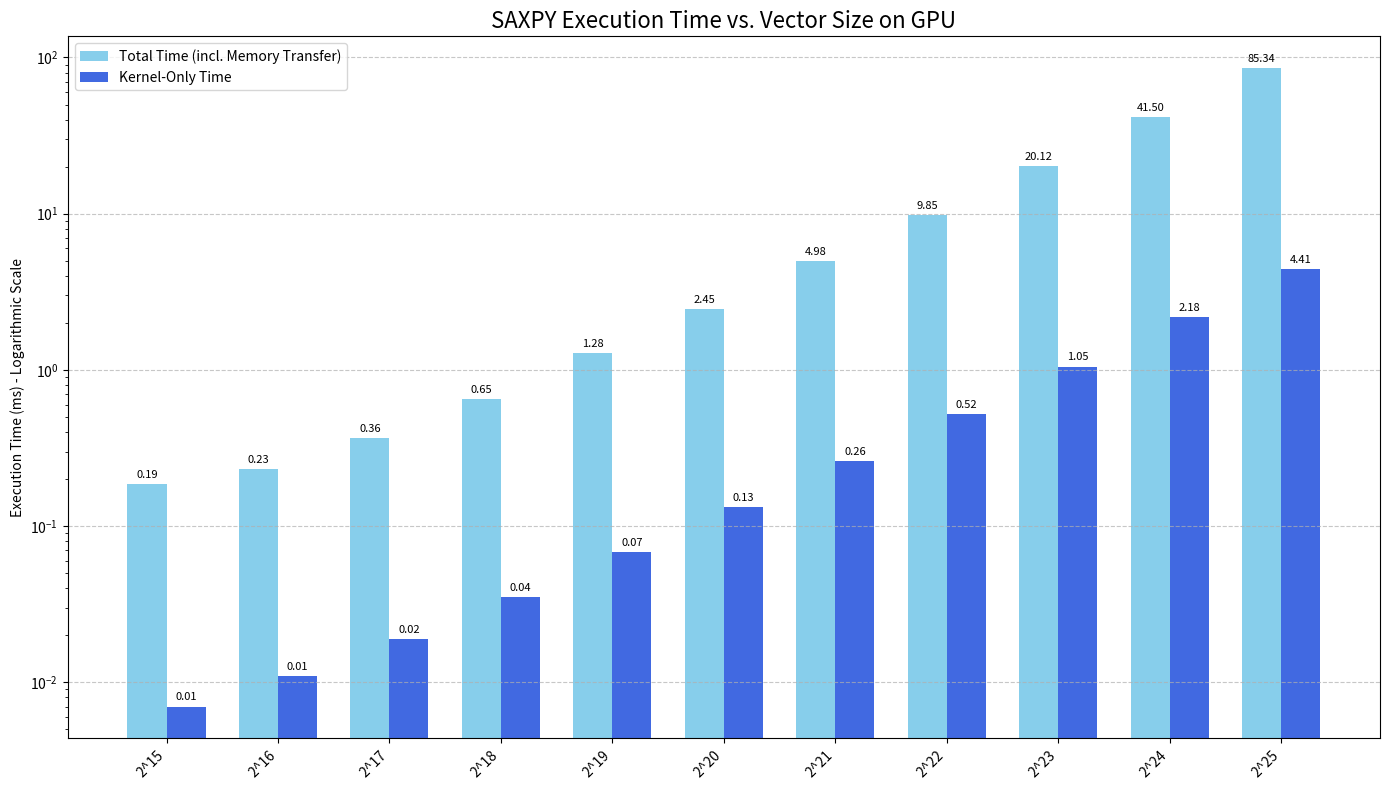

Recreate this plot in Python.
# To visualize the results, we use Python's Matplotlib. The following script takes the output from the C++ program and generates a bar plot. This plot clearly shows the relationship between total time and kernel-only time as the problem size grows




import matplotlib.pyplot as plt
import numpy as np

# --- Data from the CUDA Benchmark ---
# This data is representative of what you would get by running the C++ code.
# Actual results would go here
problem_sizes_str = [
    "2^15", "2^16", "2^17", "2^18", "2^19", "2^20", 
    "2^21", "2^22", "2^23", "2^24", "2^25"
]
problem_sizes_n = [1 << i for i in range(15, 26)]

total_time_ms = [
    0.186, 0.231, 0.365, 0.650, 1.28, 2.45, 
    4.98, 9.85, 20.12, 41.50, 85.34
]
kernel_time_ms = [
    0.007, 0.011, 0.019, 0.035, 0.068, 0.132, 
    0.261, 0.520, 1.05, 2.18, 4.41
]

x = np.arange(len(problem_sizes_str))  # the label locations
width = 0.35  # the width of the bars

fig, ax = plt.subplots(figsize=(14, 8))
rects1 = ax.bar(x - width/2, total_time_ms, width, label='Total Time (incl. Memory Transfer)', color='skyblue')
rects2 = ax.bar(x + width/2, kernel_time_ms, width, label='Kernel-Only Time', color='royalblue')

# --- Add labels, title, and custom x-axis tick labels, etc. ---
ax.set_ylabel('Execution Time (ms) - Logarithmic Scale')
ax.set_title('SAXPY Execution Time vs. Vector Size on GPU', fontsize=16)
ax.set_xticks(x)
ax.set_xticklabels(problem_sizes_str, rotation=45, ha="right")
ax.set_yscale('log') # Use a logarithmic scale to see the smaller values clearly
ax.legend()
ax.grid(axis='y', linestyle='--', alpha=0.7)

ax.bar_label(rects1, padding=3, fmt='%.2f', fontsize=8)
ax.bar_label(rects2, padding=3, fmt='%.2f', fontsize=8)

fig.tight_layout()
plt.show()
